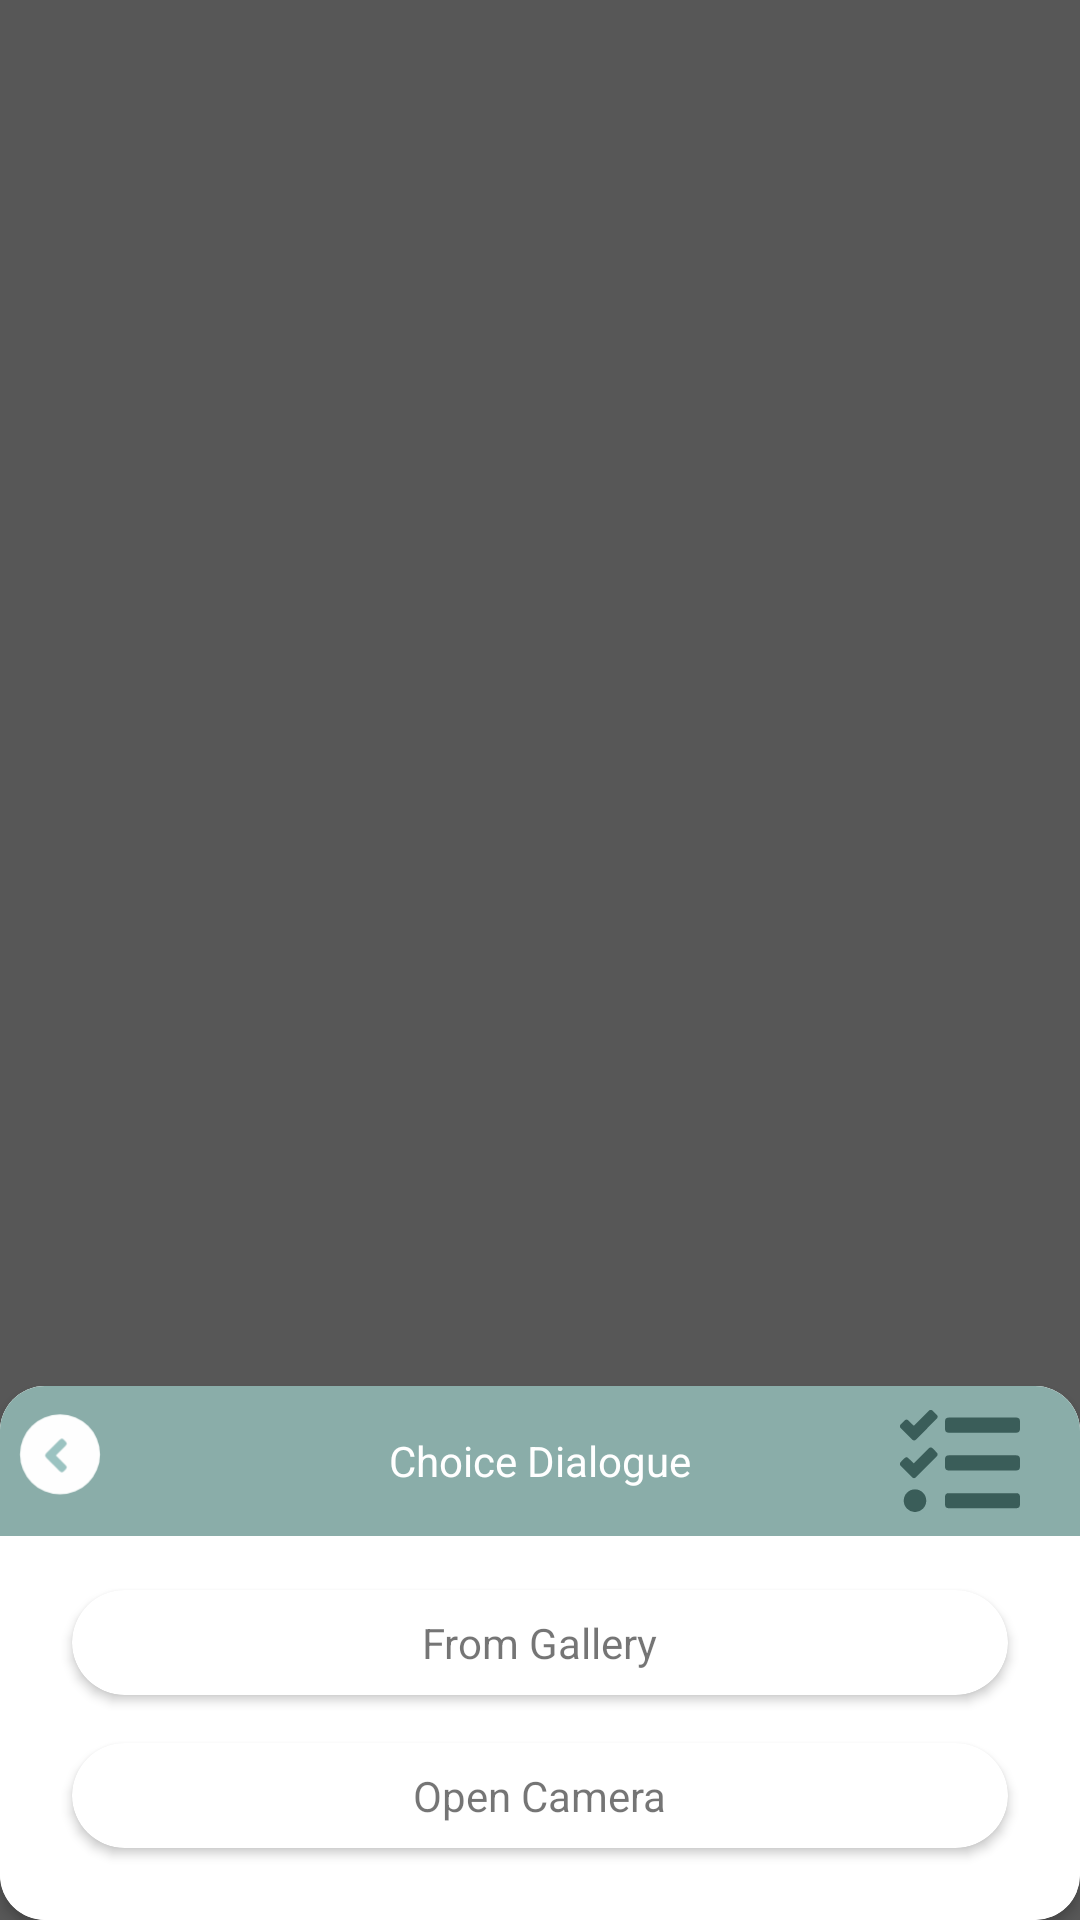

Write the Android layout XML for this screen, with the resource values it uses.
<!-- AndroidManifest.xml: application theme Theme.ImageProsses -->
<!-- res/layout/dialog_set_list.xml -->
<?xml version="1.0" encoding="utf-8"?>


<RelativeLayout
    xmlns:android="http://schemas.android.com/apk/res/android"
    android:layout_width="match_parent"
    android:layout_height="match_parent"
    xmlns:app="http://schemas.android.com/apk/res-auto"
    android:background="#B9181818"

    >


    <androidx.cardview.widget.CardView
        android:layout_width="match_parent"
        android:layout_height="wrap_content"

        android:layout_alignParentBottom="true"
        app:cardCornerRadius="15dp"
        android:id="@+id/cvDialog"
        >

        <RelativeLayout
            android:layout_width="match_parent"
            android:layout_height="wrap_content"
            android:background="#fff"

            >

            <RelativeLayout
                android:id="@+id/dialog_header"
                android:layout_width="match_parent"
                android:layout_height="50dp"
                android:background="@color/colorDarkText">

                <TextView
                    android:id="@+id/dialog_title"
                    android:layout_width="wrap_content"

                    android:layout_height="wrap_content"

                    android:layout_centerInParent="true"
                    android:text="Choice Dialogue"
                    android:textColor="#fff" />

                <ImageView
                    android:id="@+id/imgClose"
                    android:layout_width="40dp"
                    android:layout_height="40dp"
                    android:layout_alignParentLeft="true"
                    android:layout_centerVertical="true"
                    android:layout_marginRight="20dp"
                    android:src="@drawable/ic_back" />

                <ImageView
                    android:layout_width="40dp"
                    android:layout_height="40dp"
                    android:layout_alignParentRight="true"
                    android:layout_centerVertical="true"
                    android:layout_marginRight="20dp"
                    android:src="@drawable/ic_tasks"

                    />


            </RelativeLayout>
            <LinearLayout
                android:layout_width="match_parent"
                android:layout_height="wrap_content"
                android:orientation="vertical"
                android:layout_marginTop="60dp"
                android:layout_marginRight="16dp"
                android:layout_marginLeft="16dp"
                android:layout_marginBottom="16dp"
                >



                <RelativeLayout
                    android:layout_width="wrap_content"
                    android:layout_height="wrap_content"
                    android:id="@+id/rlGallery"
                    >


                    <androidx.cardview.widget.CardView
                        android:layout_width="match_parent"
                        android:layout_height="35dp"
                        android:layout_margin="8dp"
                        app:cardCornerRadius="40dp"

                        app:cardElevation="2dp"
                        android:id="@+id/cvItem"
                        >

                        <RelativeLayout
                            android:layout_width="match_parent"
                            android:layout_height="match_parent">

                            <TextView
                                android:id="@+id/tvName"
                                android:layout_width="wrap_content"
                                android:layout_height="wrap_content"


                                android:layout_centerInParent="true"
                                android:text="From Gallery" />



                        </RelativeLayout>





                    </androidx.cardview.widget.CardView>





                </RelativeLayout>

                <RelativeLayout
                    android:layout_width="wrap_content"
                    android:layout_height="wrap_content"
                    android:id="@+id/rlCammera"
                    >


                    <androidx.cardview.widget.CardView
                        android:layout_width="match_parent"
                        android:layout_height="35dp"
                        android:layout_margin="8dp"
                        app:cardCornerRadius="40dp"

                        app:cardElevation="2dp"

                        >

                        <RelativeLayout
                            android:layout_width="match_parent"
                            android:layout_height="match_parent">

                            <TextView
                                android:layout_width="wrap_content"
                                android:layout_height="wrap_content"


                                android:layout_centerInParent="true"
                                android:text="Open Camera" />



                        </RelativeLayout>





                    </androidx.cardview.widget.CardView>





                </RelativeLayout>




            </LinearLayout>





        </RelativeLayout>


    </androidx.cardview.widget.CardView>





</RelativeLayout>
<!-- resources referenced by this layout -->
<resources>
  <color name="colorDarkText">#8AADA9</color>
  <!-- drawable ic_back (drawable) -->
  <vector xmlns:android="http://schemas.android.com/apk/res/android"
      android:width="54dp"
      android:height="54dp"
      android:viewportWidth="54"
      android:viewportHeight="54">
    <path
        android:pathData="M27,24m-18,0a18,18 0,1 1,36 0a18,18 0,1 1,-36 0"
        android:fillColor="#fefefe"/>
    <path
        android:pathData="M20.643,23.708 L27.02,17.331a1.121,1.121 45,0 1,1.59 0L29.669,18.39a1.121,1.121 135,0 1,-0 1.59L25.149,24.5 29.669,29.02a1.121,1.121 0,0 1,-0 1.59l-1.06,1.06a1.121,1.121 0,0 1,-1.59 0L20.643,25.292A1.115,1.115 0,0 1,20.643 23.708Z"
        android:fillColor="#9bc3c1"/>
  </vector>
  <!-- drawable ic_tasks (drawable) -->
  <vector xmlns:android="http://schemas.android.com/apk/res/android"
      android:width="20dp"
      android:height="16.876dp"
      android:viewportWidth="20"
      android:viewportHeight="16.876">
    <path
        android:pathData="M5.453,0.137a0.469,0.469 0,0 0,-0.664 0L2.299,2.61l-0.887,-0.864a0.469,0.469 0,0 0,-0.664 0l-0.613,0.614a0.469,0.469 0,0 0,0 0.664L1.999,4.876a0.5,0.5 0,0 0,0.688 0l0.609,-0.61 2.82,-2.82a0.472,0.472 0,0 0,0 -0.664ZM5.453,6.355a0.469,0.469 0,0 0,-0.664 0L2.299,8.845l-0.887,-0.863a0.469,0.469 0,0 0,-0.664 0l-0.613,0.613a0.469,0.469 0,0 0,0 0.664l1.854,1.855a0.5,0.5 0,0 0,0.688 0l0.613,-0.613 2.82,-2.821a0.469,0.469 0,0 0,0 -0.66ZM2.499,13.129a1.875,1.875 0,1 0,0 3.75,1.875 1.875,0 0,0 0,-3.75ZM19.374,13.754L8.125,13.754a0.625,0.625 0,0 0,-0.625 0.625L7.5,15.629a0.625,0.625 0,0 0,0.625 0.625h11.25A0.625,0.625 0,0 0,19.999 15.629v-1.25A0.625,0.625 0,0 0,19.375 13.751ZM19.374,1.254L8.125,1.254a0.625,0.625 0,0 0,-0.625 0.625L7.5,3.129a0.625,0.625 0,0 0,0.625 0.625h11.25A0.625,0.625 0,0 0,19.999 3.129v-1.25A0.625,0.625 0,0 0,19.375 1.251ZM19.374,7.504L8.125,7.504A0.625,0.625 0,0 0,7.499 8.129v1.25a0.625,0.625 0,0 0,0.625 0.625h11.25A0.625,0.625 0,0 0,19.999 9.376L19.999,8.129A0.625,0.625 0,0 0,19.375 7.501Z"
        android:fillColor="#3a5d59"/>
  </vector>
  <style name="Theme.ImageProsses" parent="Theme.MaterialComponents.DayNight.NoActionBar">
          
          <item name="colorPrimary">@color/white</item>
          <item name="colorPrimaryVariant">@color/white</item>
          <item name="colorOnPrimary">@color/white</item>
          
          <item name="colorSecondary">@color/teal_200</item>
          <item name="colorSecondaryVariant">@color/teal_700</item>
          <item name="colorOnSecondary">@color/black</item>
          
          <item name="android:statusBarColor" tools:targetApi="l">?attr/colorPrimaryVariant</item>
          
      </style>
  <color name="white">#FFFFFFFF</color>
  <color name="teal_200">#FF03DAC5</color>
  <color name="teal_700">#FF018786</color>
  <color name="black">#FF000000</color>
</resources>
